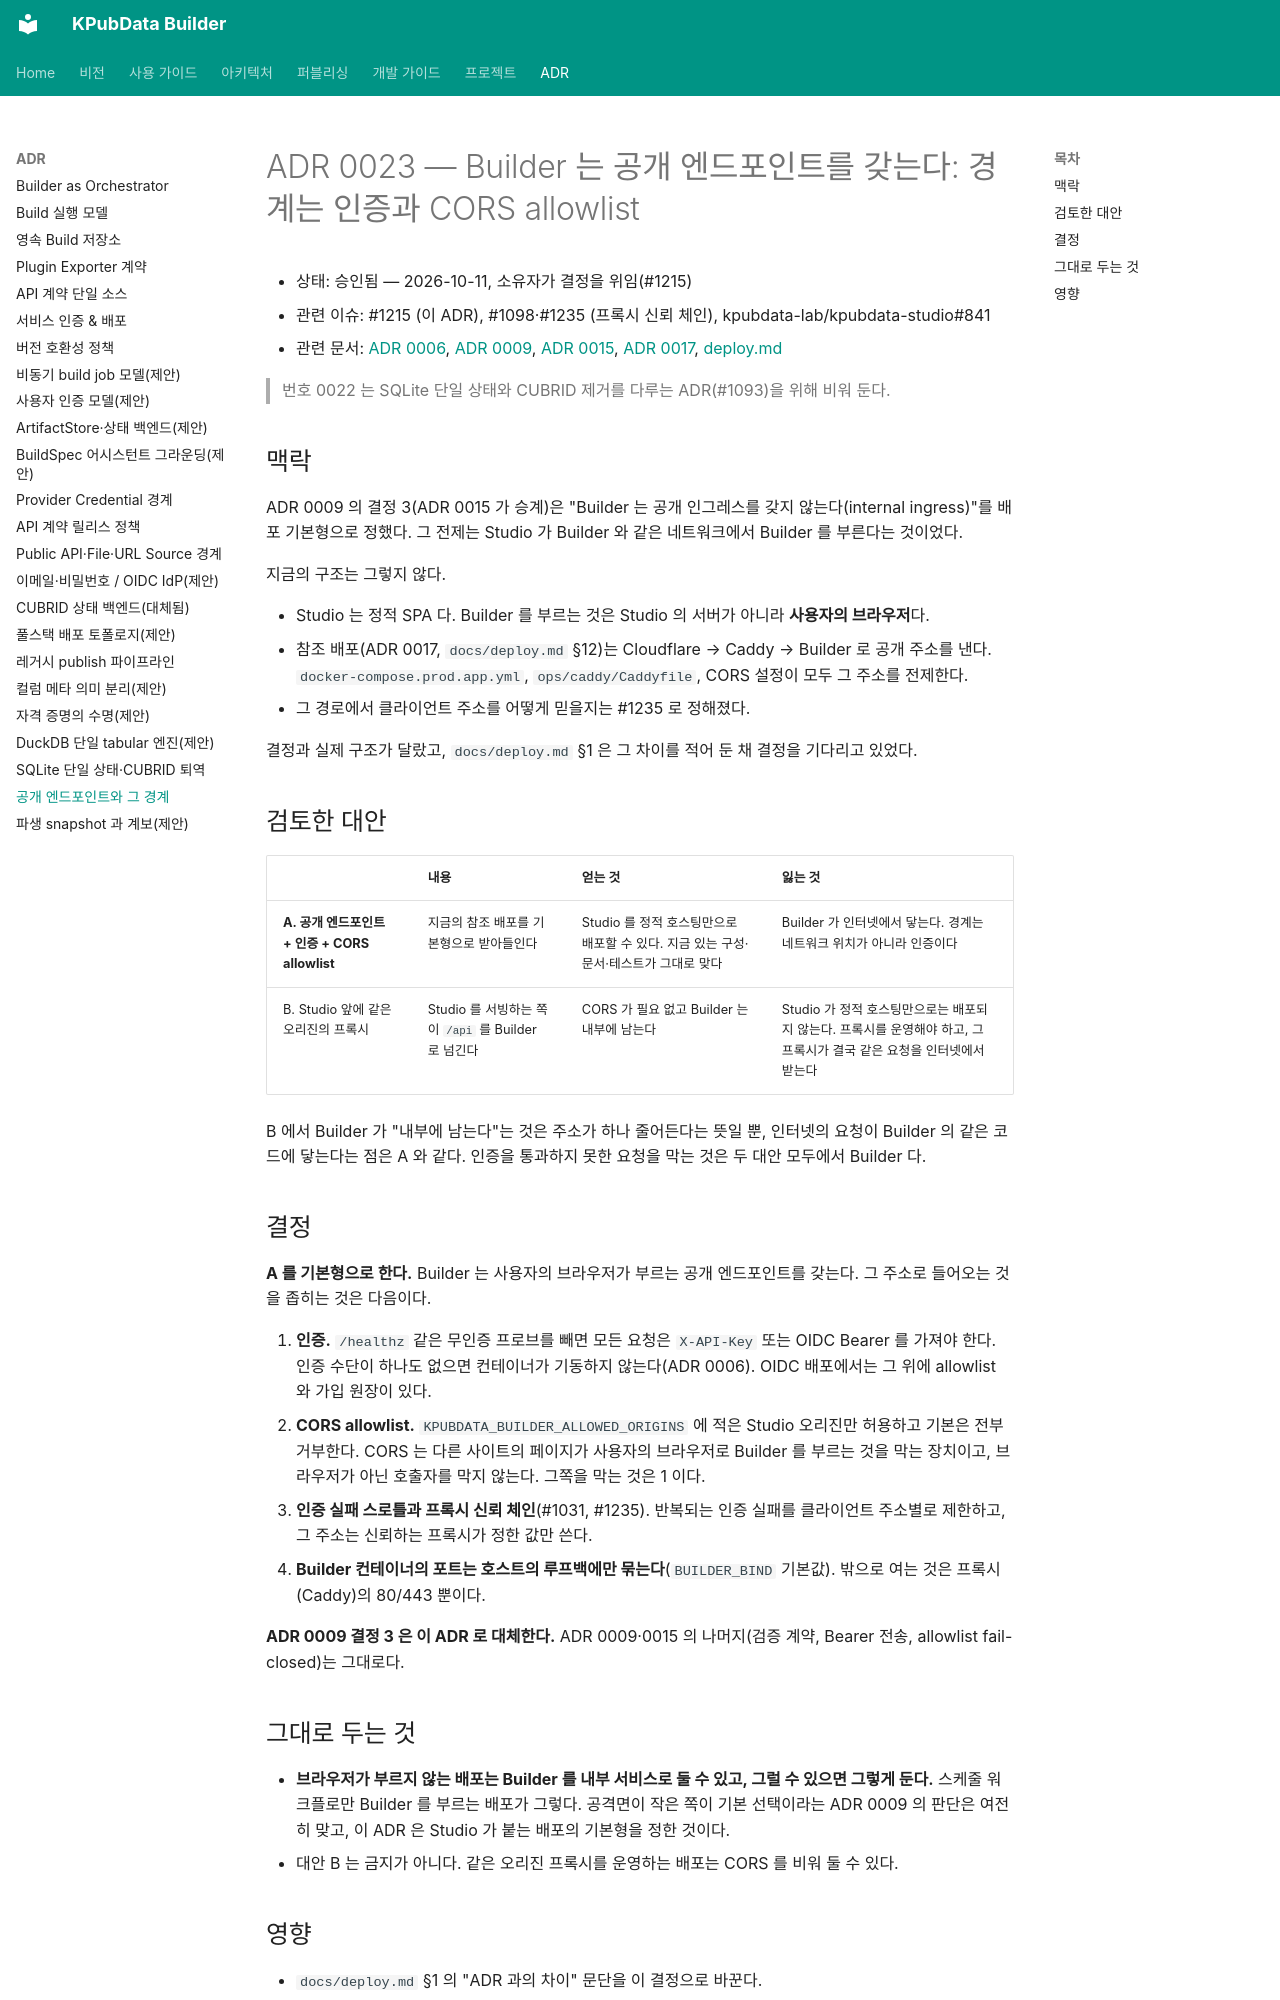

repository: kpubdata-lab/kpubdata-builder · page: adrs/0023-public-endpoint-with-auth-and-cors/index.html · generator: mkdocs

# ADR 0023 — Builder 는 공개 엔드포인트를 갖는다: 경계는 인증과 CORS allowlist

- 상태: 승인됨 — 2026-10-11, 소유자가 결정을 위임(#1215)
- 관련 이슈: #1215 (이 ADR), #1098·#1235 (프록시 신뢰 체인), kpubdata-lab/kpubdata-studio#841
- 관련 문서: [ADR 0006](./0006-service-auth-and-deployment.md), [ADR 0009](./0009-user-authentication-google-oidc.md),
  [ADR 0015](./0015-email-password-oidc-idp-keycloak.md), [ADR 0017](./0017-fullstack-oci-deployment.md), [deploy.md](../deploy.md)

> 번호 0022 는 SQLite 단일 상태와 CUBRID 제거를 다루는 ADR(#1093)을 위해 비워 둔다.

## 맥락

ADR 0009 의 결정 3(ADR 0015 가 승계)은 "Builder 는 공개 인그레스를 갖지 않는다(internal ingress)"를
배포 기본형으로 정했다. 그 전제는 Studio 가 Builder 와 같은 네트워크에서 Builder 를 부른다는 것이었다.

지금의 구조는 그렇지 않다.

- Studio 는 정적 SPA 다. Builder 를 부르는 것은 Studio 의 서버가 아니라 **사용자의 브라우저**다.
- 참조 배포(ADR 0017, `docs/deploy.md` §12)는 Cloudflare → Caddy → Builder 로 공개 주소를 낸다.
  `docker-compose.prod.app.yml`, `ops/caddy/Caddyfile`, CORS 설정이 모두 그 주소를 전제한다.
- 그 경로에서 클라이언트 주소를 어떻게 믿을지는 #1235 로 정해졌다.

결정과 실제 구조가 달랐고, `docs/deploy.md` §1 은 그 차이를 적어 둔 채 결정을 기다리고 있었다.

## 검토한 대안

| | 내용 | 얻는 것 | 잃는 것 |
|---|---|---|---|
| **A. 공개 엔드포인트 + 인증 + CORS allowlist** | 지금의 참조 배포를 기본형으로 받아들인다 | Studio 를 정적 호스팅만으로 배포할 수 있다. 지금 있는 구성·문서·테스트가 그대로 맞다 | Builder 가 인터넷에서 닿는다. 경계는 네트워크 위치가 아니라 인증이다 |
| B. Studio 앞에 같은 오리진의 프록시 | Studio 를 서빙하는 쪽이 `/api` 를 Builder 로 넘긴다 | CORS 가 필요 없고 Builder 는 내부에 남는다 | Studio 가 정적 호스팅만으로는 배포되지 않는다. 프록시를 운영해야 하고, 그 프록시가 결국 같은 요청을 인터넷에서 받는다 |

B 에서 Builder 가 "내부에 남는다"는 것은 주소가 하나 줄어든다는 뜻일 뿐, 인터넷의 요청이 Builder 의
같은 코드에 닿는다는 점은 A 와 같다. 인증을 통과하지 못한 요청을 막는 것은 두 대안 모두에서 Builder 다.

## 결정

**A 를 기본형으로 한다.** Builder 는 사용자의 브라우저가 부르는 공개 엔드포인트를 갖는다. 그 주소로
들어오는 것을 좁히는 것은 다음이다.

1. **인증.** `/healthz` 같은 무인증 프로브를 빼면 모든 요청은 `X-API-Key` 또는 OIDC Bearer 를 가져야
   한다. 인증 수단이 하나도 없으면 컨테이너가 기동하지 않는다(ADR 0006). OIDC 배포에서는 그 위에
   allowlist 와 가입 원장이 있다.
2. **CORS allowlist.** `KPUBDATA_BUILDER_ALLOWED_ORIGINS` 에 적은 Studio 오리진만 허용하고 기본은 전부
   거부한다. CORS 는 다른 사이트의 페이지가 사용자의 브라우저로 Builder 를 부르는 것을 막는 장치이고,
   브라우저가 아닌 호출자를 막지 않는다. 그쪽을 막는 것은 1 이다.
3. **인증 실패 스로틀과 프록시 신뢰 체인**(#1031, #1235). 반복되는 인증 실패를 클라이언트 주소별로
   제한하고, 그 주소는 신뢰하는 프록시가 정한 값만 쓴다.
4. **Builder 컨테이너의 포트는 호스트의 루프백에만 묶는다**(`BUILDER_BIND` 기본값). 밖으로 여는 것은
   프록시(Caddy)의 80/443 뿐이다.

**ADR 0009 결정 3 은 이 ADR 로 대체한다.** ADR 0009·0015 의 나머지(검증 계약, Bearer 전송, allowlist
fail-closed)는 그대로다.

## 그대로 두는 것

- **브라우저가 부르지 않는 배포는 Builder 를 내부 서비스로 둘 수 있고, 그럴 수 있으면 그렇게 둔다.**
  스케줄 워크플로만 Builder 를 부르는 배포가 그렇다. 공격면이 작은 쪽이 기본 선택이라는 ADR 0009 의
  판단은 여전히 맞고, 이 ADR 은 Studio 가 붙는 배포의 기본형을 정한 것이다.
- 대안 B 는 금지가 아니다. 같은 오리진 프록시를 운영하는 배포는 CORS 를 비워 둘 수 있다.
